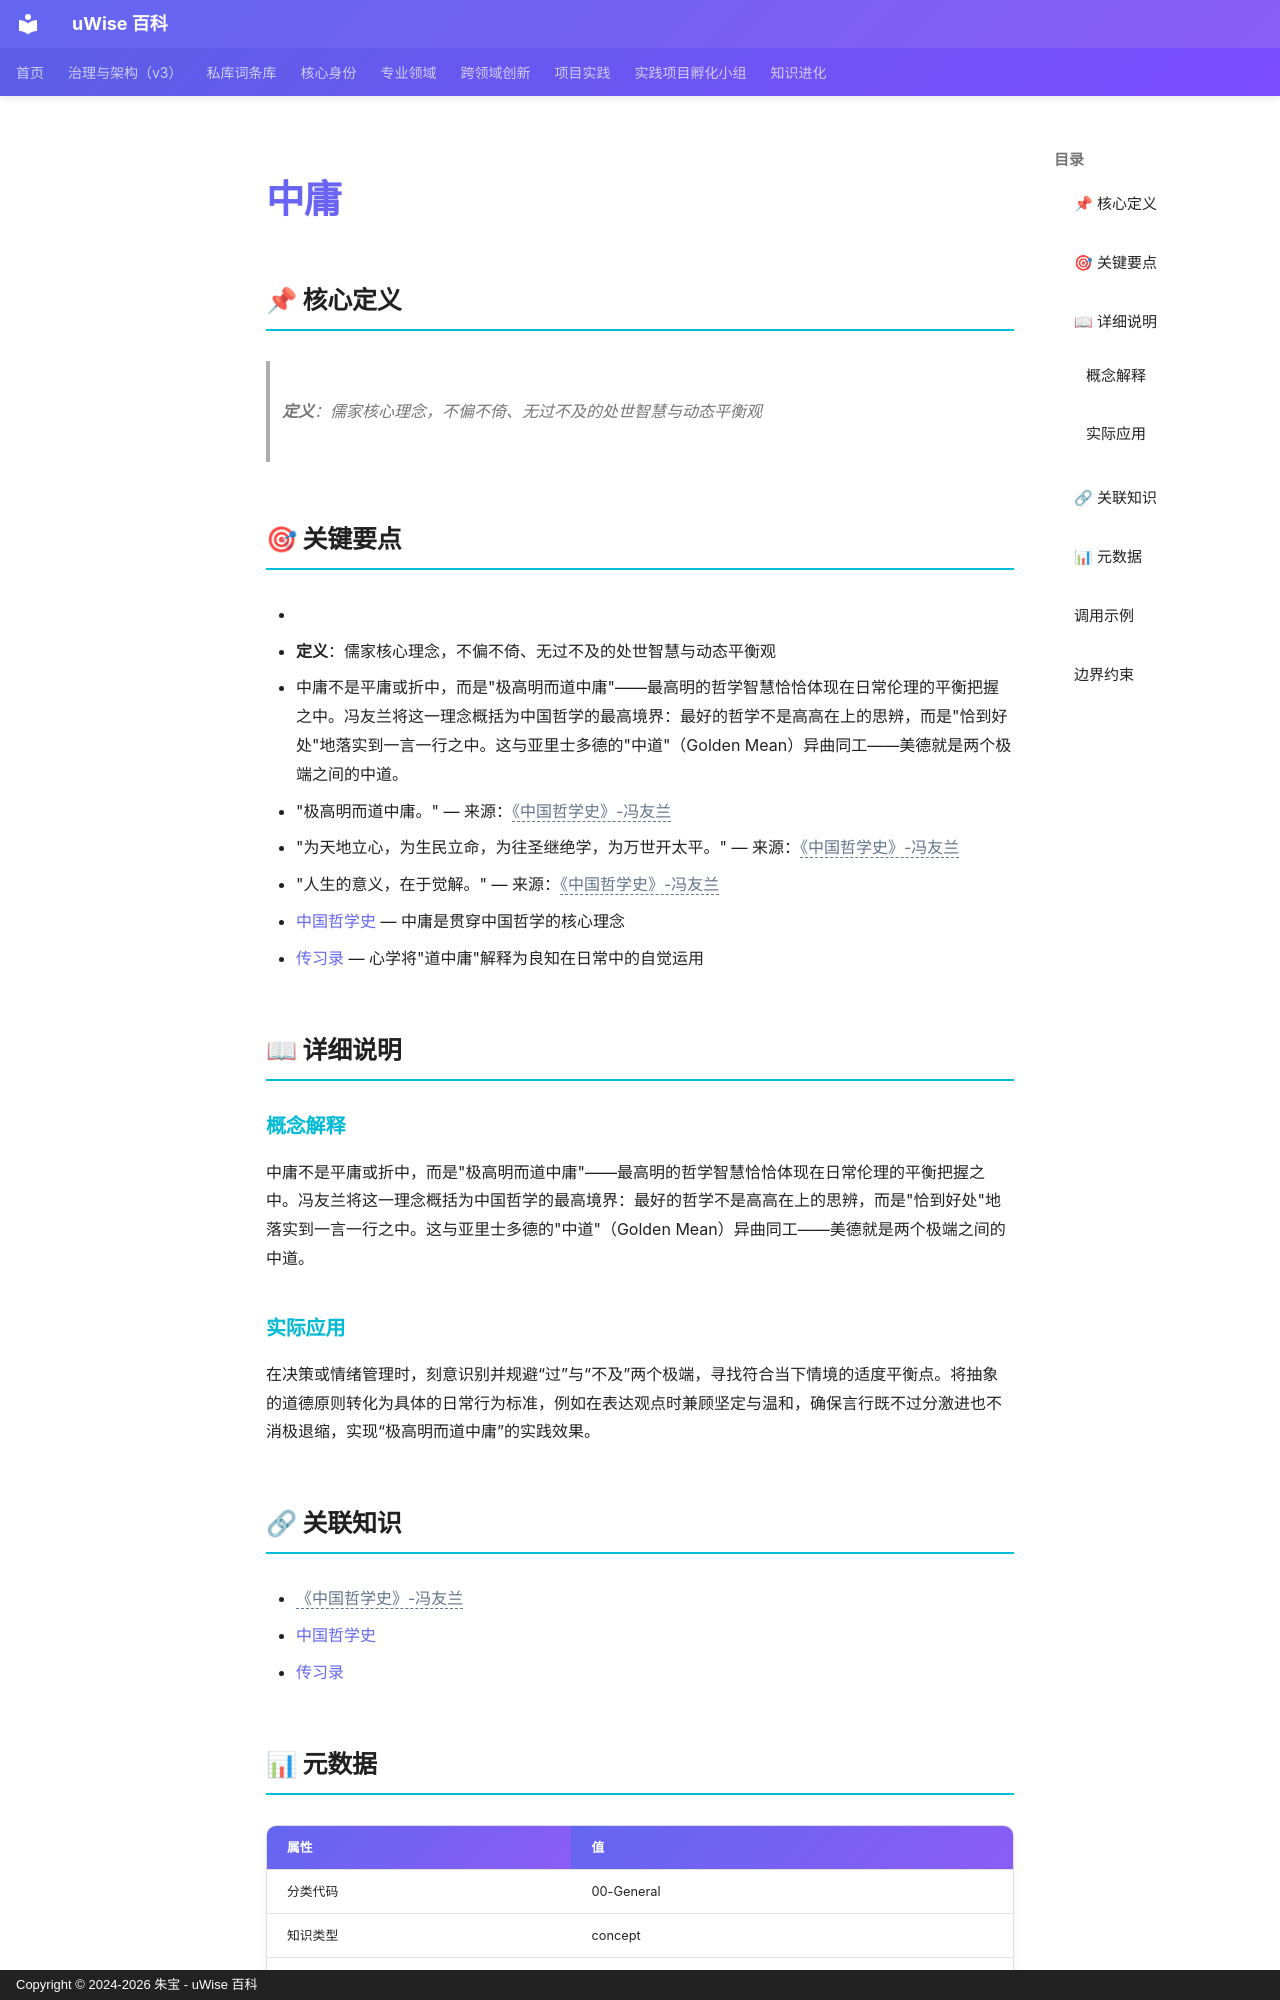

repository: zhubao315/uWise · page: vault-encyclopedia/md-794ffa42/index.html · generator: mkdocs · copyright: Copyright © 2024-2026 朱宝 - uWise 百科

---
title: "中庸"
description: "定义：儒家核心理念，不偏不倚、无过不及的处世智慧与动态平衡观"
---

# 中庸

## 📌 核心定义

> **定义**：儒家核心理念，不偏不倚、无过不及的处世智慧与动态平衡观

## 🎯 关键要点

- <!-- AI辅助丰富：基于读书笔记提炼 -->
- **定义**：儒家核心理念，不偏不倚、无过不及的处世智慧与动态平衡观
- 中庸不是平庸或折中，而是"极高明而道中庸"——最高明的哲学智慧恰恰体现在日常伦理的平衡把握之中。冯友兰将这一理念概括为中国哲学的最高境界：最好的哲学不是高高在上的思辨，而是"恰到好处"地落实到一言一行之中。这与亚里士多德的"中道"（Golden Mean）异曲同工——美德就是两个极端之间的中道。
- "极高明而道中庸。" — 来源：<span class="uw-unresolved" data-target="《中国哲学史》-冯友兰" title="未解析的双链目标：《中国哲学史》-冯友兰">《中国哲学史》-冯友兰</span>
- "为天地立心，为生民立命，为往圣继绝学，为万世开太平。" — 来源：<span class="uw-unresolved" data-target="《中国哲学史》-冯友兰" title="未解析的双链目标：《中国哲学史》-冯友兰">《中国哲学史》-冯友兰</span>
- "人生的意义，在于觉解。" — 来源：<span class="uw-unresolved" data-target="《中国哲学史》-冯友兰" title="未解析的双链目标：《中国哲学史》-冯友兰">《中国哲学史》-冯友兰</span>
- [中国哲学史](../md-2369b0fe/) — 中庸是贯穿中国哲学的核心理念
- [传习录](../md-46547b80/) — 心学将"道中庸"解释为良知在日常中的自觉运用

## 📖 详细说明

### 概念解释
<!-- AI辅助丰富：基于读书笔记提炼 -->
中庸不是平庸或折中，而是"极高明而道中庸"——最高明的哲学智慧恰恰体现在日常伦理的平衡把握之中。冯友兰将这一理念概括为中国哲学的最高境界：最好的哲学不是高高在上的思辨，而是"恰到好处"地落实到一言一行之中。这与亚里士多德的"中道"（Golden Mean）异曲同工——美德就是两个极端之间的中道。


### 实际应用

在决策或情绪管理时，刻意识别并规避“过”与“不及”两个极端，寻找符合当下情境的适度平衡点。将抽象的道德原则转化为具体的日常行为标准，例如在表达观点时兼顾坚定与温和，确保言行既不过分激进也不消极退缩，实现“极高明而道中庸”的实践效果。

## 🔗 关联知识

- <span class="uw-unresolved" data-target="《中国哲学史》-冯友兰" title="未解析的双链目标：《中国哲学史》-冯友兰">《中国哲学史》-冯友兰</span>
- [中国哲学史](../md-2369b0fe/)
- [传习录](../md-46547b80/)
